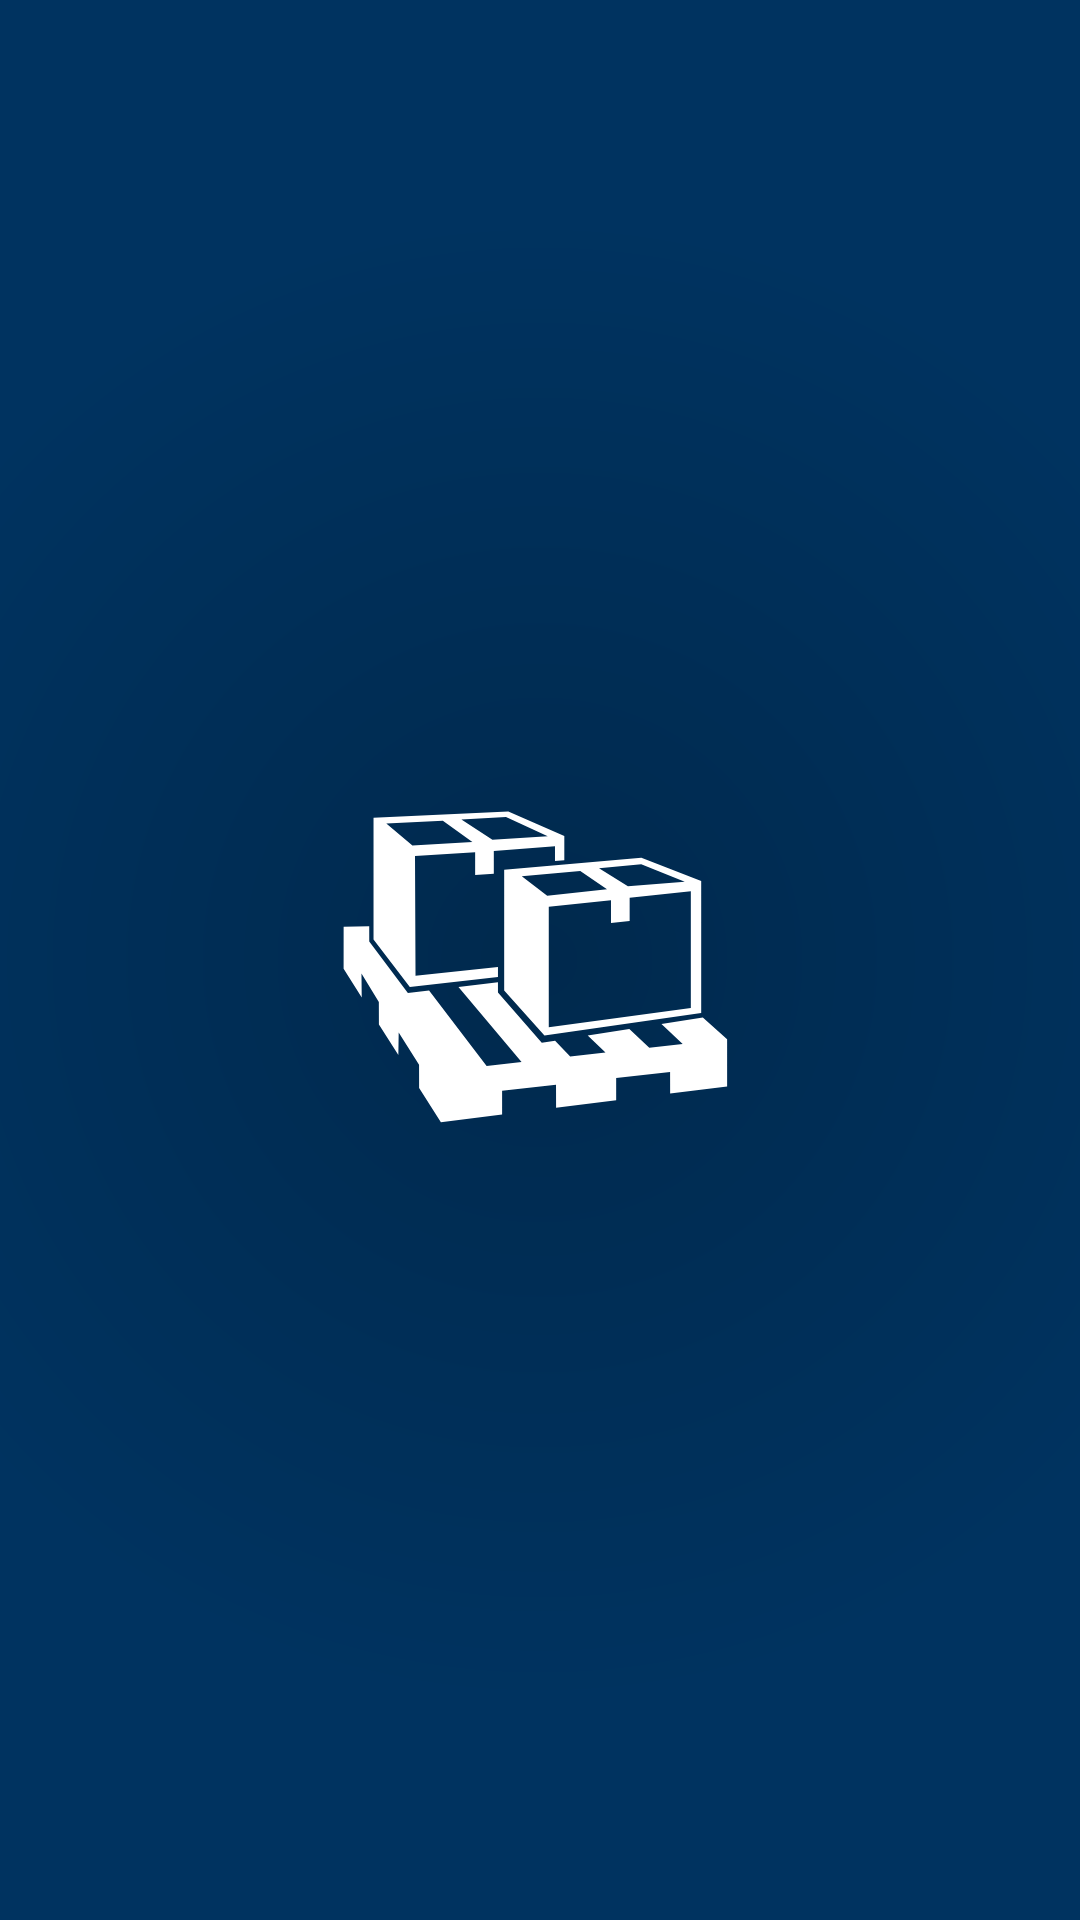

Android layout source for this screen:
<!-- AndroidManifest.xml: application theme SplashTheme -->
<!-- res/layout/product_item.xml -->
<?xml version="1.0" encoding="utf-8"?>
<TextView
    xmlns:android="http://schemas.android.com/apk/res/android"
    style="?android:attr/spinnerItemStyle"
    android:id="@android:id/text1"
    android:layout_width="match_parent"
    android:layout_height="@dimen/field_height"
    android:gravity="center_vertical"
    android:singleLine="true"
    android:ellipsize="marquee"
    android:paddingStart="@dimen/field_padding"
    android:paddingEnd="@dimen/field_padding"
    android:textSize="@dimen/field_text_size"
    android:textAlignment="inherit" />
<!-- resources referenced by this layout -->
<resources>
  <dimen name="field_height">50dp</dimen>
  <dimen name="field_padding">4dp</dimen>
  <dimen name="field_text_size">18sp</dimen>
  <style name="SplashTheme" parent="Theme.MaterialComponents.Light.NoActionBar">
          <item name="android:windowTranslucentStatus">true</item>
          <item name="android:windowTranslucentNavigation">true</item>
          <item name="android:windowBackground">@drawable/splash_screen</item>
      </style>
  <!-- drawable splash_screen (drawable) -->
  <?xml version="1.0" encoding="utf-8"?>
  <layer-list xmlns:android="http://schemas.android.com/apk/res/android">
  
      <item android:drawable="@drawable/splash_bg" />
  
      <item android:drawable="@drawable/ic_launcher_fg"
          android:gravity="center"
          android:width="255dp"
          android:height="255dp"
      />
  
  </layer-list>
  <!-- drawable splash_bg (drawable) -->
  <?xml version="1.0" encoding="utf-8"?>
  <shape
      xmlns:android="http://schemas.android.com/apk/res/android"
      android:shape="rectangle">
  
      <gradient
          android:angle="0"
          android:type="radial"
          android:gradientRadius="250dp"
          android:startColor="@color/bgSplashStart"
          android:endColor="@color/bgSplashEnd" />
  
  </shape>
  <!-- drawable ic_launcher_fg (drawable) -->
  <vector xmlns:android="http://schemas.android.com/apk/res/android"
      android:width="108dp"
      android:height="108dp"
      android:viewportWidth="108"
      android:viewportHeight="108">
    <path
        android:pathData="M47.353,37.078l-4.378,-2.847l6.295,-0.339l5.892,2.708l-7.809,0.478ZM36.058,37.912l-3.684,-3.104l7.982,-0.393l4.169,2.992l-8.467,0.505ZM49.599,33.115l-19.03,0.863l-0,17.181l5.123,6.713l12.444,-1.419l-0,-1.396l-11.638,1.227l-0.074,-16.892l8.491,-0.527l-0,3.203l2.635,-0.185l-0,-3.215l8.637,-0.665l-0,2.081l1.317,-0.105l0,-3.402l-7.905,-3.462Z"
        android:fillColor="#fff"/>
    <path
        android:pathData="M75.364,60.832l-20.055,2.743l-0,-17.036l8.783,-0.907l0,3.21l2.635,-0.282l0,-3.273l8.637,-0.908l0,16.453ZM55.089,44.987l-3.591,-2.752l8.257,-0.737l3.776,2.586l-8.442,0.903ZM68.363,40.555l6.147,2.471l-8.027,0.649l-4.081,-2.554l5.961,-0.566ZM68.383,39.627l-19.369,1.714l-0,17.037l5.685,6.352l22.129,-3.176l-0,-18.625l-8.445,-3.302Z"
        android:fillColor="#fff"/>
    <path
        android:pathData="M29.96,49.294l0.005,2.163l5.453,7.282l2.992,-0.359l8.125,10.647l4.931,-0.554l-8.908,-10.601l5.577,-0.667l0,1.468l6.186,7.075l1.881,-0.29l2.132,2.243l4.983,-0.559l-2.512,-2.405l5.879,-0.923l2.817,2.632l4.713,-0.53l-2.997,-2.808l5.842,-0.911l3.429,3.045l-0,6.693l-8.045,1l-0.007,-3.065l-7.612,0.855l-0,3.161l-8.483,1.057l-0.009,-3.263l-7.611,0.855l0,3.358l-8.642,1.077l-3.074,-4.831l-0.008,-3.279l-2.876,-4.539l-0.048,3.171l-2.744,-4.313l-0.01,-3.195l-2.452,-4.024l0.037,3.39l-2.559,-4.039l0.003,-5.921l3.612,-0.096Z"
        android:fillColor="#fff"/>
  </vector>
  <color name="bgSplashStart">#00294d</color>
  <color name="bgSplashEnd">#003360</color>
</resources>
